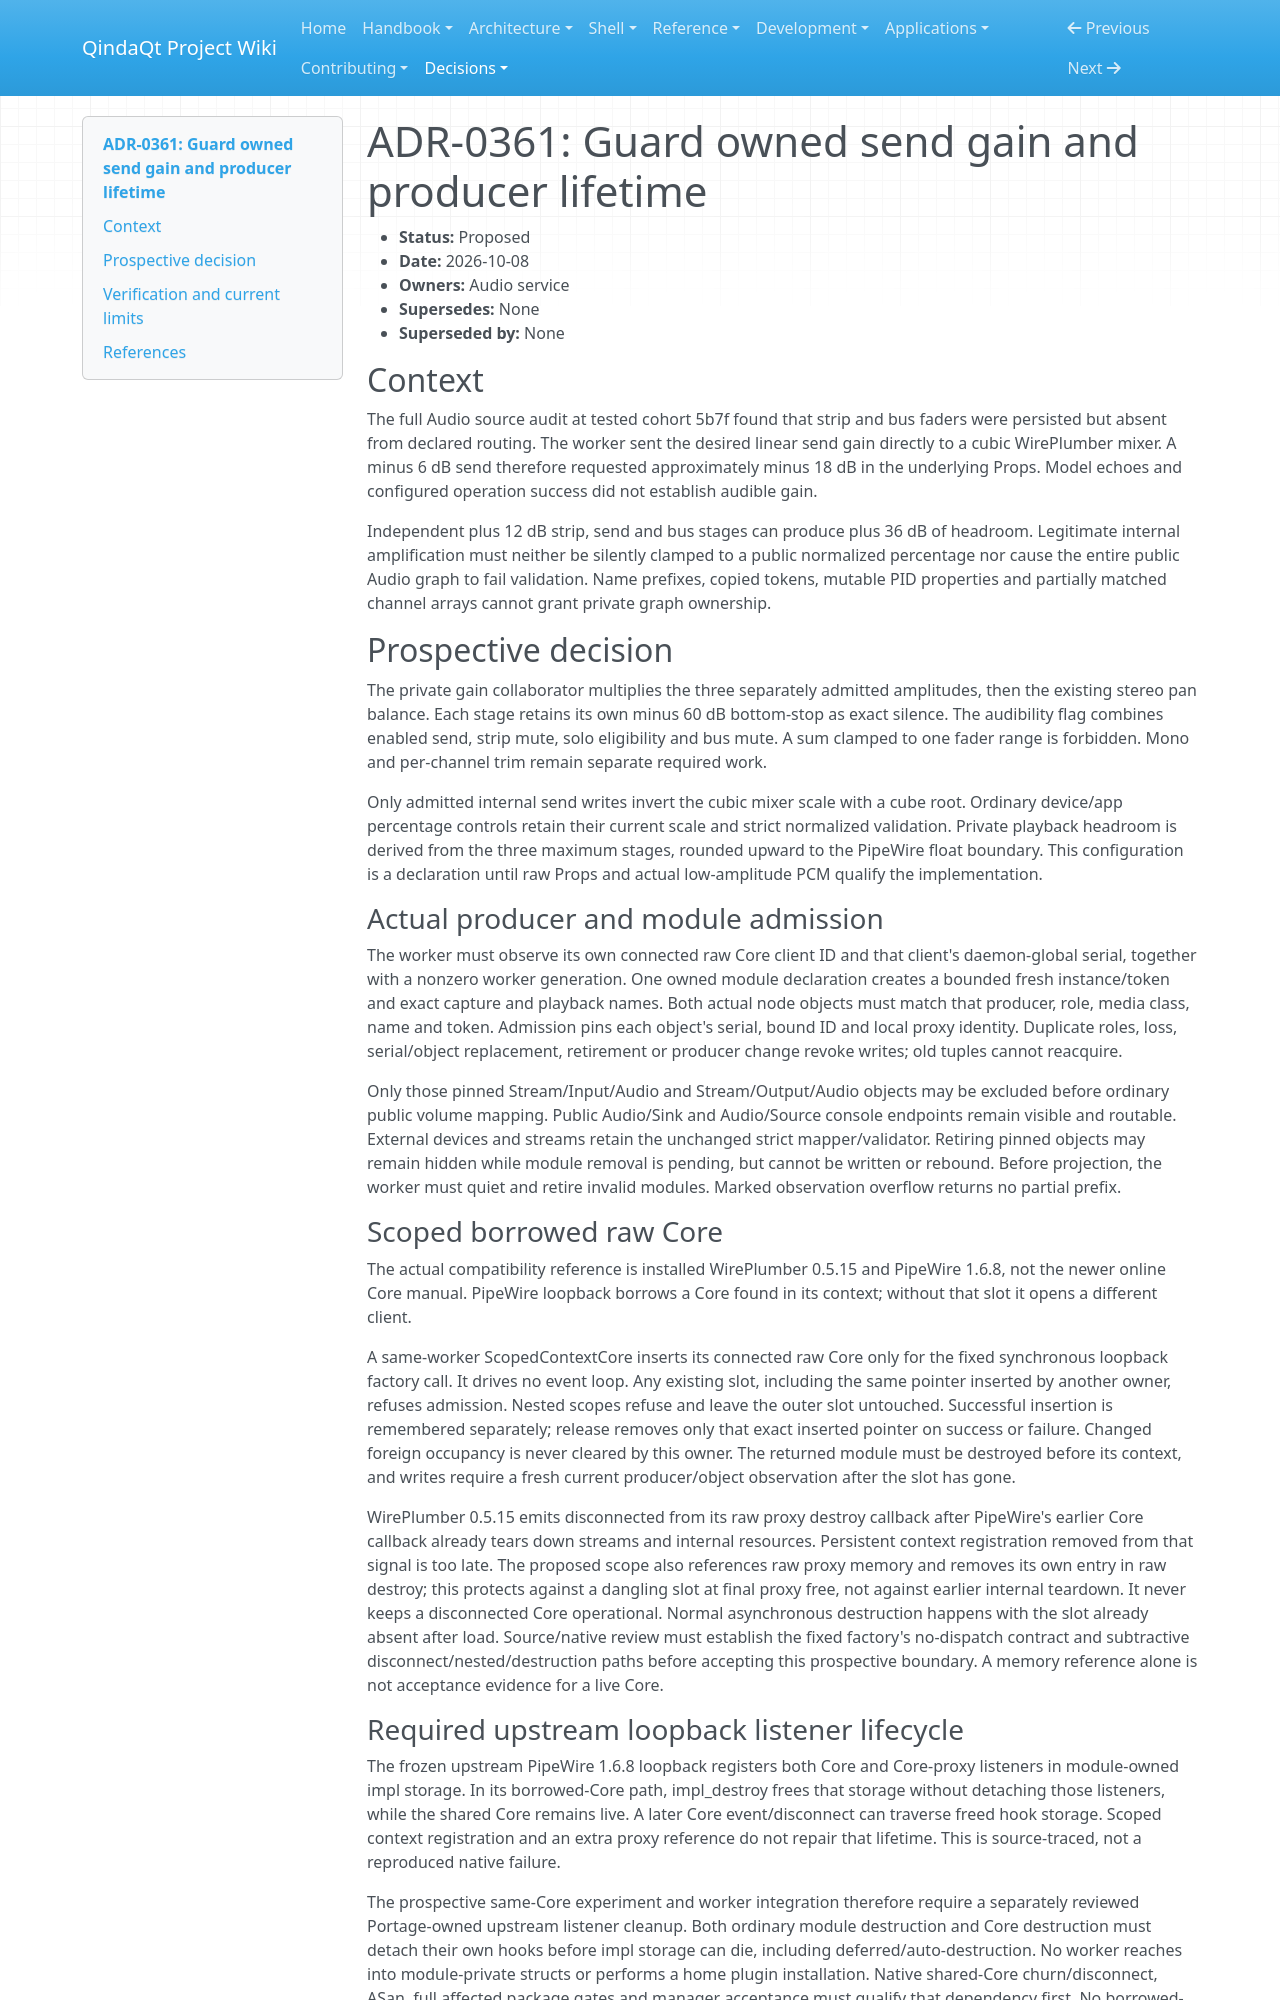

repository: Es00bac/QindaQt · page: adr/0361-guard-owned-send-gain-and-producer-lifetime.html · generator: mkdocs

# ADR-0361: Guard owned send gain and producer lifetime

- **Status:** Proposed
- **Date:** 2026-10-08
- **Owners:** Audio service
- **Supersedes:** None
- **Superseded by:** None

## Context

The full Audio source audit at tested cohort 5b7f found that strip and bus
faders were persisted but absent from declared routing. The worker sent the
desired linear send gain directly to a cubic WirePlumber mixer. A minus 6 dB
send therefore requested approximately minus 18 dB in the underlying Props.
Model echoes and configured operation success did not establish audible gain.

Independent plus 12 dB strip, send and bus stages can produce plus 36 dB of
headroom. Legitimate internal amplification must neither be silently clamped to
a public normalized percentage nor cause the entire public Audio graph to fail
validation. Name prefixes, copied tokens, mutable PID properties and partially
matched channel arrays cannot grant private graph ownership.

## Prospective decision

The private gain collaborator multiplies the three separately admitted
amplitudes, then the existing stereo pan balance. Each stage retains its own
minus 60 dB bottom-stop as exact silence. The audibility flag combines enabled
send, strip mute, solo eligibility and bus mute. A sum clamped to one fader
range is forbidden. Mono and per-channel trim remain separate required work.

Only admitted internal send writes invert the cubic mixer scale with a cube
root. Ordinary device/app percentage controls retain their current scale and
strict normalized validation. Private playback headroom is derived from the
three maximum stages, rounded upward to the PipeWire float boundary. This
configuration is a declaration until raw Props and actual low-amplitude PCM
qualify the implementation.

### Actual producer and module admission

The worker must observe its own connected raw Core client ID and that client's
daemon-global serial, together with a nonzero worker generation. One owned
module declaration creates a bounded fresh instance/token and exact capture
and playback names. Both actual node objects must match that producer, role,
media class, name and token. Admission pins each object's serial, bound ID and
local proxy identity. Duplicate roles, loss, serial/object replacement,
retirement or producer change revoke writes; old tuples cannot reacquire.

Only those pinned Stream/Input/Audio and Stream/Output/Audio objects may be
excluded before ordinary public volume mapping. Public Audio/Sink and
Audio/Source console endpoints remain visible and routable. External devices
and streams retain the unchanged strict mapper/validator. Retiring pinned
objects may remain hidden while module removal is pending, but cannot be
written or rebound. Before projection, the worker must quiet and retire
invalid modules. Marked observation overflow returns no partial prefix.

### Scoped borrowed raw Core

The actual compatibility reference is installed WirePlumber 0.5.15 and
PipeWire 1.6.8, not the newer online Core manual. PipeWire loopback borrows a
Core found in its context; without that slot it opens a different client.

A same-worker ScopedContextCore inserts its connected raw Core only for the
fixed synchronous loopback factory call. It drives no event loop. Any existing
slot, including the same pointer inserted by another owner, refuses admission.
Nested scopes refuse and leave the outer slot untouched. Successful insertion
is remembered separately; release removes only that exact inserted pointer on
success or failure. Changed foreign occupancy is never cleared by this owner.
The returned module must be destroyed before its context, and writes require
a fresh current producer/object observation after the slot has gone.

WirePlumber 0.5.15 emits disconnected from its raw proxy destroy callback after
PipeWire's earlier Core callback already tears down streams and internal
resources. Persistent context registration removed from that signal is too
late. The proposed scope also references raw proxy memory and removes its own
entry in raw destroy; this protects against a dangling slot at final proxy
free, not against earlier internal teardown. It never keeps a disconnected
Core operational. Normal asynchronous destruction happens with the slot
already absent after load. Source/native review must establish the fixed
factory's no-dispatch contract and subtractive disconnect/nested/destruction
paths before accepting this prospective boundary. A memory reference alone is
not acceptance evidence for a live Core.

### Required upstream loopback listener lifecycle

The frozen upstream PipeWire 1.6.8 loopback registers both Core and Core-proxy
listeners in module-owned impl storage. In its borrowed-Core path,
impl_destroy frees that storage without detaching those listeners, while the
shared Core remains live. A later Core event/disconnect can traverse freed
hook storage. Scoped context registration and an extra proxy reference do not
repair that lifetime. This is source-traced, not a reproduced native failure.

The prospective same-Core experiment and worker integration therefore require
a separately reviewed Portage-owned upstream listener cleanup. Both ordinary
module destruction and Core destruction must detach their own hooks before
impl storage can die, including deferred/auto-destruction. No worker reaches
into module-private structs or performs a home plugin installation. Native
shared-Core churn/disconnect, ASan, full affected package gates and manager
acceptance must qualify that dependency first. No borrowed-Core experiment is
currently authorized on the unchanged installed dependency.

The bounded Portage source candidate is PipeWire1.6.8-r1 from the QindaGentoo
worker branch at b489a5f8ce215da9fad5f5f10db0adbfa22af2a4; different-author source review accepted the bounded patch/recipe. ASan,
full package and installed gates remain pending. A future gain-enabled desktop
recipe must require exact =media-video/pipewire-1.6.8-r1::qindaqt for both build
and runtime before enabling borrowed-Core wiring. A generic >=1.6.8 floor or
the upstream runtime version string cannot prove the downstream hook patch.
The actual loaded Core library/module must match that Portage-owned qualified
image, with no ambient module-path bypass. Root owns the later coordinated
desktop dependency/enablement packet; this ADR does not claim that guard or
production worker wiring has already landed. Broader version compatibility
requires new lifecycle qualification and an explicit dependency revision.
